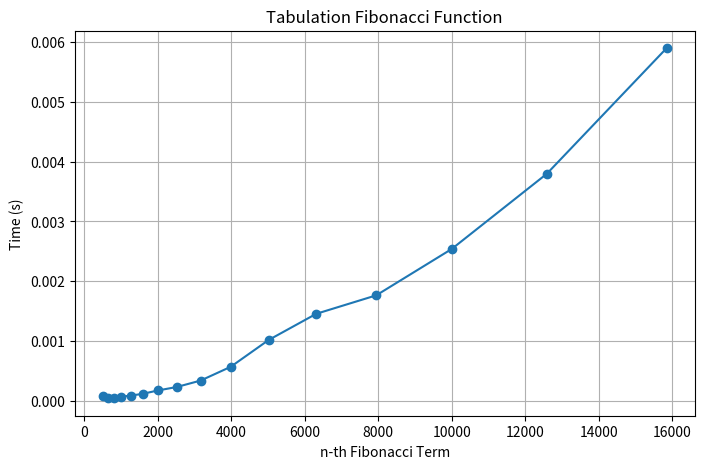

Reproduce this figure in Python.
import time
import matplotlib.pyplot as plt
import pandas as pd


def fibonacci_tabulation(n):
    if n <= 1:
        return n
    fib = [0] * (n + 1)
    fib[1] = 1
    for i in range(2, n + 1):
        fib[i] = fib[i - 1] + fib[i - 2]
    return fib[n]


if __name__ == "__main__":
    input_set = [501, 631, 794, 1000, 1259, 1585, 1995, 2512, 3162, 3981, 5012,
                 6310, 7943, 10000, 12589, 15849]

    execution_times = []

    print("\nTabulation Fibonacci Execution Times:")
    for n in input_set:
        start_time = time.time()
        result = fibonacci_tabulation(n)
        elapsed_time = time.time() - start_time
        execution_times.append(elapsed_time)
        print(f"Fibonacci({n}) = {result}, Time: {elapsed_time:.6f} sec")

    df = pd.DataFrame([execution_times], columns=input_set)
    print("\nExecution Time Table:")
    print(df.to_string(index=False))

    plt.figure(figsize=(8, 5))
    plt.plot(input_set, execution_times, marker='o', linestyle='-')
    plt.title("Tabulation Fibonacci Function")
    plt.xlabel("n-th Fibonacci Term")
    plt.ylabel("Time (s)")
    plt.grid()
    plt.show()
